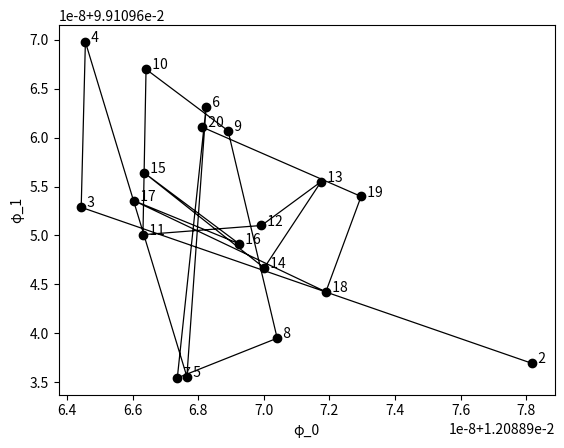

Write Python code to recreate this figure.
import matplotlib.pyplot as plt

x = [0.012088978180884169, 0.012088964429324278, 0.01208896455722197, 0.012088967651777693, 0.01208896823897021, 0.012088967360170955, 0.012088970406409771, 0.01208896890801725, 0.01208896640690682, 0.012088966312546745, 0.01208896992721975, 0.012088971747346022, 0.012088970009074274, 0.012088966354610875, 0.012088969243393421, 0.012088966033445558, 0.012088971890591438, 0.012088972964932054, 0.012088968102546005]
y = [0.09910963691567076, 0.09910965288071338, 0.0991096697967464, 0.09910963555824992, 0.09910966315175074, 0.09910963542864692, 0.0991096394918145, 0.09910966071089433, 0.0991096670017555, 0.09910965008231187, 0.09910965102079672, 0.09910965551085837, 0.09910964668478073, 0.09910965640045788, 0.09910964915405884, 0.09910965356169754, 0.09910964423426094, 0.09910965398972849, 0.09910966110993513]

plt.plot(x, y, color='k', linewidth=0.9, marker='o')
plt.xlabel('φ_0')
plt.ylabel('φ_1')

print(len(x))

for i in range(1,20):
    plt.annotate('  {}'.format(i+1), (x[i-1], y[i-1]))

plt.show()
